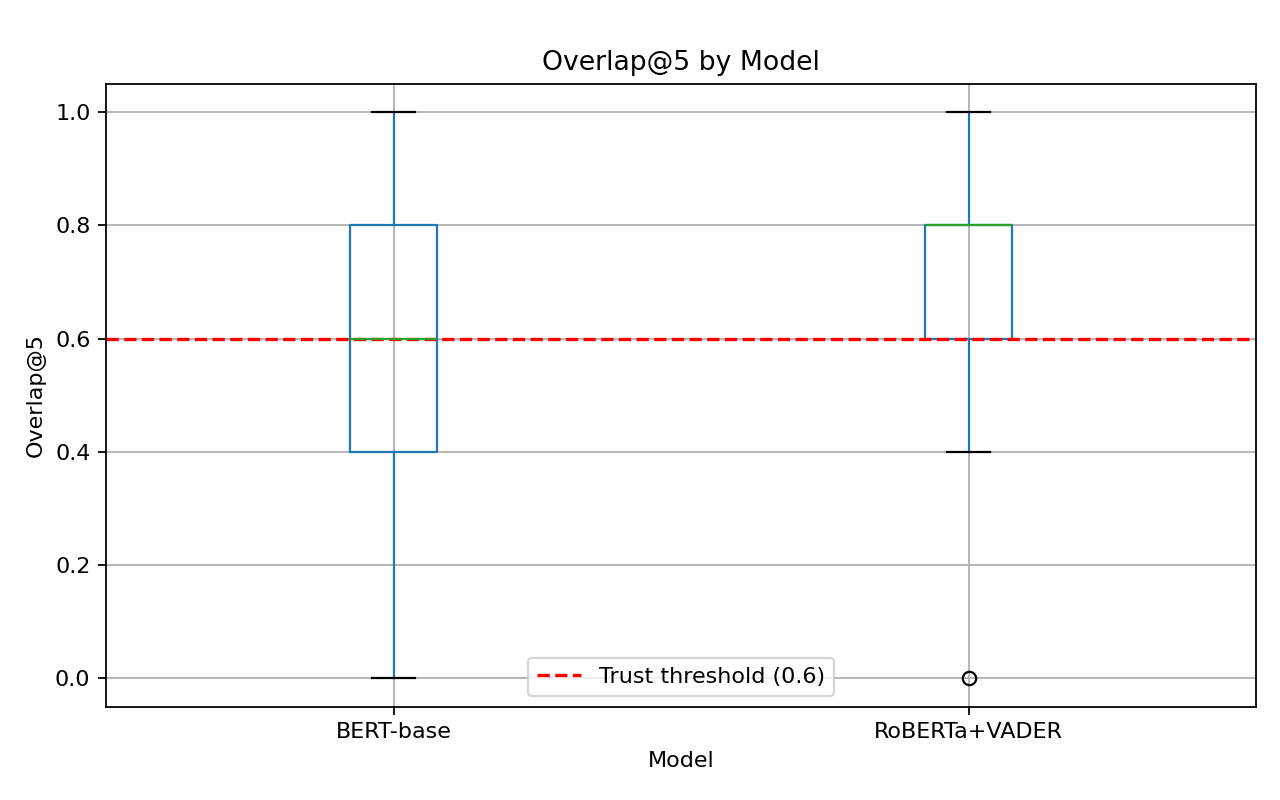

Values plotted in this chart, from the file beside it:
model, sample_id, overlap_at_5
BERT-base, 38, 0.4
BERT-base, 44, 1.0
BERT-base, 52, 0.6
BERT-base, 65, 0.4
BERT-base, 70, 0.4
BERT-base, 79, 1.0
BERT-base, 80, 0.8
BERT-base, 82, 1.0
BERT-base, 89, 0.8
BERT-base, 91, 0.6
BERT-base, 93, 0.2
BERT-base, 111, 0.4
BERT-base, 124, 0.6
BERT-base, 129, 0.8
BERT-base, 139, 0.0
BERT-base, 161, 0.4
BERT-base, 168, 0.6
BERT-base, 178, 0.6
BERT-base, 188, 0.6
BERT-base, 215, 0.6
BERT-base, 218, 0.6
BERT-base, 220, 1.0
BERT-base, 233, 0.4
BERT-base, 235, 0.6
BERT-base, 244, 1.0
BERT-base, 0, 0.8
BERT-base, 1, 0.8
BERT-base, 2, 0.8
BERT-base, 4, 0.2
BERT-base, 5, 0.6
BERT-base, 6, 0.8
BERT-base, 12, 0.6
BERT-base, 15, 0.6
BERT-base, 20, 0.6
BERT-base, 21, 0.2
BERT-base, 22, 1.0
BERT-base, 24, 0.2
BERT-base, 25, 0.6
BERT-base, 26, 0.8
BERT-base, 28, 0.4
BERT-base, 29, 0.8
BERT-base, 30, 1.0
BERT-base, 31, 0.8
BERT-base, 36, 0.8
BERT-base, 37, 0.6
BERT-base, 39, 0.2
BERT-base, 41, 0.8
BERT-base, 42, 0.4
BERT-base, 43, 1.0
BERT-base, 45, 0.6
RoBERTa+VADER, 38, 0.8
RoBERTa+VADER, 44, 1.0
RoBERTa+VADER, 52, 0.8
RoBERTa+VADER, 65, 0.4
RoBERTa+VADER, 70, 0.6
RoBERTa+VADER, 79, 1.0
RoBERTa+VADER, 80, 1.0
RoBERTa+VADER, 82, 0.6
RoBERTa+VADER, 89, 0.8
RoBERTa+VADER, 91, 0.8
... 40 more rows
